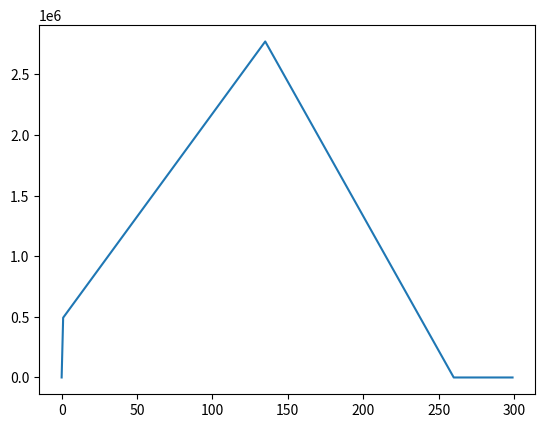

Here is the Python script that generated this plot:
# -*- coding: utf-8 -*-
"""
Created on Wed Feb 17 11:50:32 2016

[redacted]
"""


import numpy as np
from numpy.linalg import solve
import matplotlib.pyplot as plt

Sx = 170000
Sxlgm = 391680
Mx = [0]*300

for i in range(1,300):

    moments = 0
    if i<135:
        Mx[i] = Sx*(i/10+2.8)

    if i>=135 and i<260:
        Mx[i] = Sx*(i/10+2.8) - Sxlgm*(i/10-13.5)

    if i>=260:
        Mx[i] = 0

        
plt.plot(Mx)
   